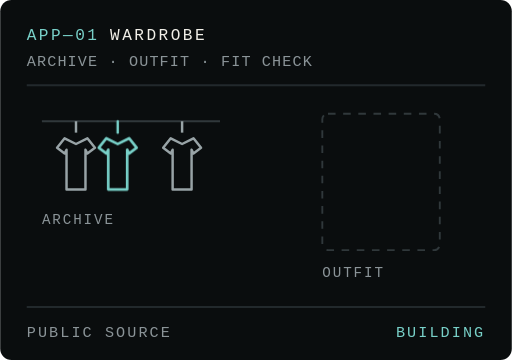
t = 0.00 s
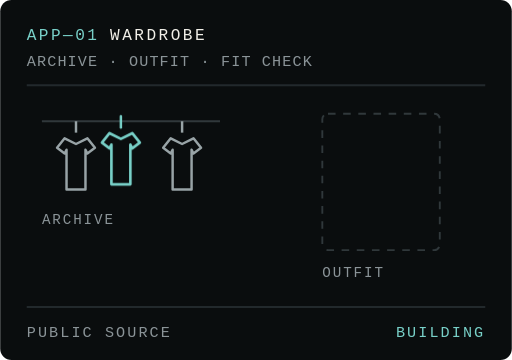
t = 1.12 s
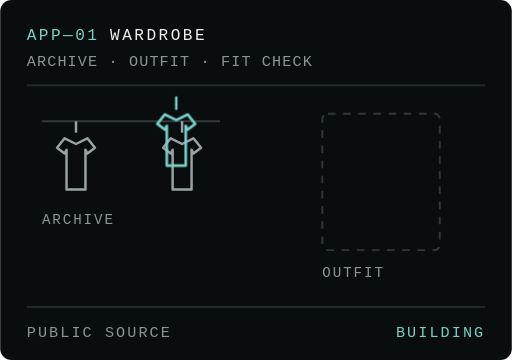
t = 2.42 s
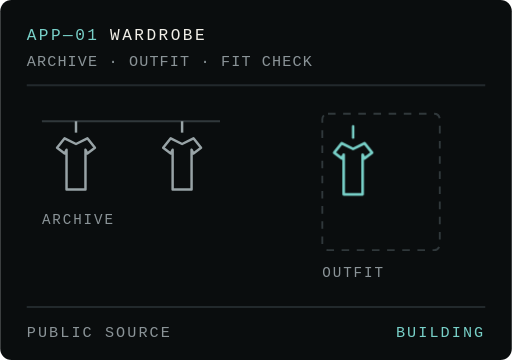
t = 3.33 s
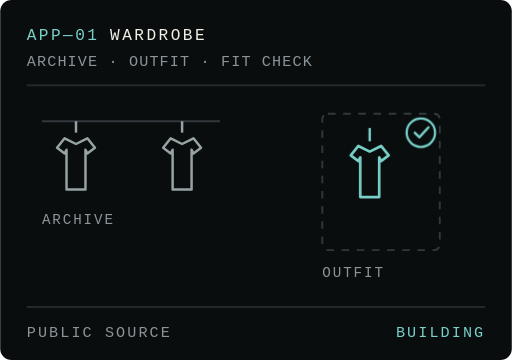
t = 4.66 s
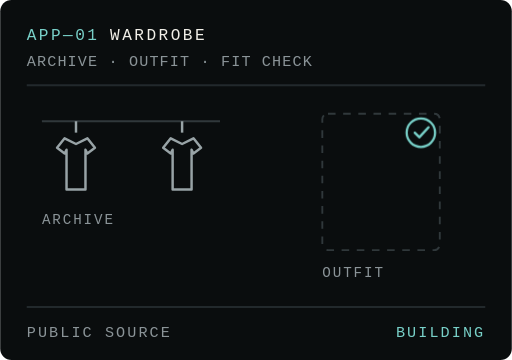
t = 5.85 s

The animated SVG that drew these frames (rendered in a browser with its animation timeline set to each time). Animation: 2 CSS @keyframes rules; one cycle of 7.00 s, repeats indefinitely.

<svg xmlns="http://www.w3.org/2000/svg" viewBox="0 0 270 190" width="270" height="190"
     role="img" aria-labelledby="t d">
  <title id="t">Wardrobe — a garment moves from the rail into an outfit</title>
  <desc id="d">Three garments hang on an archive rail. One lifts out and settles into an outfit frame, where a fit check confirms it. Catalogue a garment, compose an outfit, inspect the fit — all stored in the browser.</desc>
  <style>
    .m{font-family:ui-monospace,SFMono-Regular,Menlo,Consolas,monospace}
    .g{fill:none;stroke:#98a3a6;stroke-width:1.3;stroke-linejoin:round}
    .acc{fill:none;stroke:#78d0c8;stroke-linecap:round;stroke-linejoin:round}
    /* One garment moves; one check answers it. */
    .pick{animation:compose 7s cubic-bezier(.4,0,.4,1) infinite}
    .fit{opacity:0;animation:checked 7s linear infinite}
    @keyframes compose{
      0%,12%  {transform:translate(0,0);opacity:1}
      28%     {transform:translate(10px,-16px)}
      54%,74% {transform:translate(133px,4px);opacity:1}
      82%,92% {transform:translate(133px,4px);opacity:0}
      98%,100%{transform:translate(0,0);opacity:1}
    }
    @keyframes checked{0%,56%{opacity:0}64%,88%{opacity:1}95%,100%{opacity:0}}
    @media(prefers-reduced-motion:reduce){
      .pick,.fit{animation:none}
      .pick{transform:translate(133px,4px)}.fit{opacity:1}
    }
  </style>

  <rect width="270" height="190" rx="6" fill="#0a0d0e"/>
  <text class="m" x="14" y="21" font-size="8.5" letter-spacing="1.3" fill="#78d0c8">APP—01</text>
  <text class="m" x="58" y="21" font-size="8.5" letter-spacing="1.3" fill="#f1efe8">WARDROBE</text>
  <text class="m" x="14" y="35" font-size="8" letter-spacing="0.6" fill="#8b9498">ARCHIVE · OUTFIT · FIT CHECK</text>
  <line x1="14" y1="45" x2="256" y2="45" stroke="#22292c"/>

  <!-- archive rail, three slots -->
  <line x1="22" y1="64" x2="116" y2="64" stroke="#30383b"/>
  <g class="g">
    <path d="M40 64v6"/>
    <path d="M34 73L40 76L46 73L50 78L46 81L45 79L45 100L35 100L35 79L34 81L30 78Z"/>
    <path d="M96 64v6"/>
    <path d="M90 73L96 76L102 73L106 78L102 81L101 79L101 100L91 100L91 79L90 81L86 78Z"/>
  </g>
  <text class="m" x="22" y="118" font-size="7.5" letter-spacing="1" fill="#8b9498">ARCHIVE</text>

  <!-- outfit frame -->
  <rect x="170" y="60" width="62" height="72" rx="3" fill="none" stroke="#30383b" stroke-dasharray="4 4"/>
  <text class="m" x="170" y="146" font-size="7.5" letter-spacing="1" fill="#8b9498">OUTFIT</text>

  <!-- the garment that moves: rail slot three, into the frame -->
  <g class="pick">
    <path d="M62 64v6" class="acc" stroke-width="1.3"/>
    <path d="M56 73L62 76L68 73L72 78L68 81L67 79L67 100L57 100L57 79L56 81L52 78Z"
          class="acc" stroke-width="1.4"/>
  </g>

  <g class="fit" transform="translate(222 70)">
    <circle cx="0" cy="0" r="7.5" class="acc" stroke-width="1.2"/>
    <path d="M-3.2 0l2.4 2.4 4.8-5.2" class="acc" stroke-width="1.3"/>
  </g>

  <line x1="14" y1="162" x2="256" y2="162" stroke="#22292c"/>
  <text class="m" x="14" y="178" font-size="8" letter-spacing="1.1" fill="#8b9498">PUBLIC SOURCE</text>
  <text class="m" x="256" y="178" font-size="8" letter-spacing="1.1" fill="#78d0c8" text-anchor="end">BUILDING</text>
</svg>
